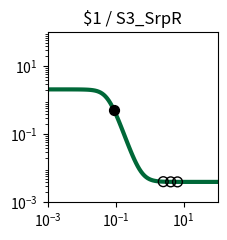

Reproduce this figure in Python. (Note: this script raises an exception after producing the figure.)
import matplotlib.pyplot as plt
import matplotlib.ticker as ticker
import numpy as np

fig, ax = plt.subplots(figsize=(2.5,2.5))

plt.xlim(1.000000e-03, 1.000000e+02)
plt.ylim(1.000000e-03, 1.000000e+02)

x = np.array([1.000000e-03,1.122018e-03,1.258925e-03,1.412538e-03,1.584893e-03,1.778279e-03,1.995262e-03,2.238721e-03,2.511886e-03,2.818383e-03,3.162278e-03,3.548134e-03,3.981072e-03,4.466836e-03,5.011872e-03,5.623413e-03,6.309573e-03,7.079458e-03,7.943282e-03,8.912509e-03,1.000000e-02,1.122018e-02,1.258925e-02,1.412538e-02,1.584893e-02,1.778279e-02,1.995262e-02,2.238721e-02,2.511886e-02,2.818383e-02,3.162278e-02,3.548134e-02,3.981072e-02,4.466836e-02,5.011872e-02,5.623413e-02,6.309573e-02,7.079458e-02,7.943282e-02,8.912509e-02,1.000000e-01,1.122018e-01,1.258925e-01,1.412538e-01,1.584893e-01,1.778279e-01,1.995262e-01,2.238721e-01,2.511886e-01,2.818383e-01,3.162278e-01,3.548134e-01,3.981072e-01,4.466836e-01,5.011872e-01,5.623413e-01,6.309573e-01,7.079458e-01,7.943282e-01,8.912509e-01,1.000000e+00,1.122018e+00,1.258925e+00,1.412538e+00,1.584893e+00,1.778279e+00,1.995262e+00,2.238721e+00,2.511886e+00,2.818383e+00,3.162278e+00,3.548134e+00,3.981072e+00,4.466836e+00,5.011872e+00,5.623413e+00,6.309573e+00,7.079458e+00,7.943282e+00,8.912509e+00,1.000000e+01,1.122018e+01,1.258925e+01,1.412538e+01,1.584893e+01,1.778279e+01,1.995262e+01,2.238721e+01,2.511886e+01,2.818383e+01,3.162278e+01,3.548134e+01,3.981072e+01,4.466836e+01,5.011872e+01,5.623413e+01,6.309573e+01,7.079458e+01,7.943282e+01,8.912509e+01,1.000000e+02,])
y = np.array([2.099978e+00,2.099970e+00,2.099958e+00,2.099942e+00,2.099920e+00,2.099890e+00,2.099848e+00,2.099790e+00,2.099710e+00,2.099600e+00,2.099447e+00,2.099237e+00,2.098947e+00,2.098547e+00,2.097995e+00,2.097233e+00,2.096183e+00,2.094734e+00,2.092738e+00,2.089989e+00,2.086206e+00,2.081006e+00,2.073871e+00,2.064102e+00,2.050768e+00,2.032643e+00,2.008144e+00,1.975283e+00,1.931653e+00,1.874506e+00,1.800968e+00,1.708469e+00,1.595392e+00,1.461884e+00,1.310575e+00,1.146845e+00,9.783090e-01,8.135188e-01,6.602928e-01,5.243389e-01,4.086330e-01,3.136008e-01,2.378025e-01,1.787464e-01,1.335693e-01,9.949133e-02,7.405687e-02,5.522351e-02,4.135975e-02,3.119834e-02,2.377416e-02,1.836245e-02,1.442436e-02,1.156215e-02,9.483742e-03,7.975486e-03,6.881491e-03,6.088247e-03,5.513217e-03,5.096447e-03,4.794420e-03,4.575566e-03,4.416993e-03,4.302101e-03,4.218862e-03,4.158556e-03,4.114866e-03,4.083214e-03,4.060284e-03,4.043672e-03,4.031638e-03,4.022920e-03,4.016604e-03,4.012029e-03,4.008714e-03,4.006313e-03,4.004573e-03,4.003313e-03,4.002400e-03,4.001739e-03,4.001260e-03,4.000912e-03,4.000661e-03,4.000479e-03,4.000347e-03,4.000251e-03,4.000182e-03,4.000132e-03,4.000096e-03,4.000069e-03,4.000050e-03,4.000036e-03,4.000026e-03,4.000019e-03,4.000014e-03,4.000010e-03,4.000007e-03,4.000005e-03,4.000004e-03,4.000003e-03,4.000002e-03,])
c = "#006838"

hi_x = np.array([9.071326e-02,])
hi_y = np.array([5.052356e-01,])
lo_x = np.array([6.599992e+00,2.520020e+00,4.170685e+00,])
lo_y = np.array([4.004032e-03,4.059741e-03,4.014576e-03,])

plt.loglog(x,y,lw=3,color=c)
plt.scatter(hi_x,hi_y,marker='o',s=50,color='black',zorder=10)
plt.scatter(lo_x,lo_y,marker='o',s=50,edgecolors='black',color='none',zorder=10)

plt.title("$1 / S3_SrpR")

ax.xaxis.set_major_locator(ticker.LogLocator(numticks=3))
ax.yaxis.set_major_locator(ticker.LogLocator(numticks=3))

ax.set_aspect('equal')
plt.tight_layout()

plt.savefig("/root/output/response_plot_$1_S3_SrpR.png", bbox_inches='tight')
